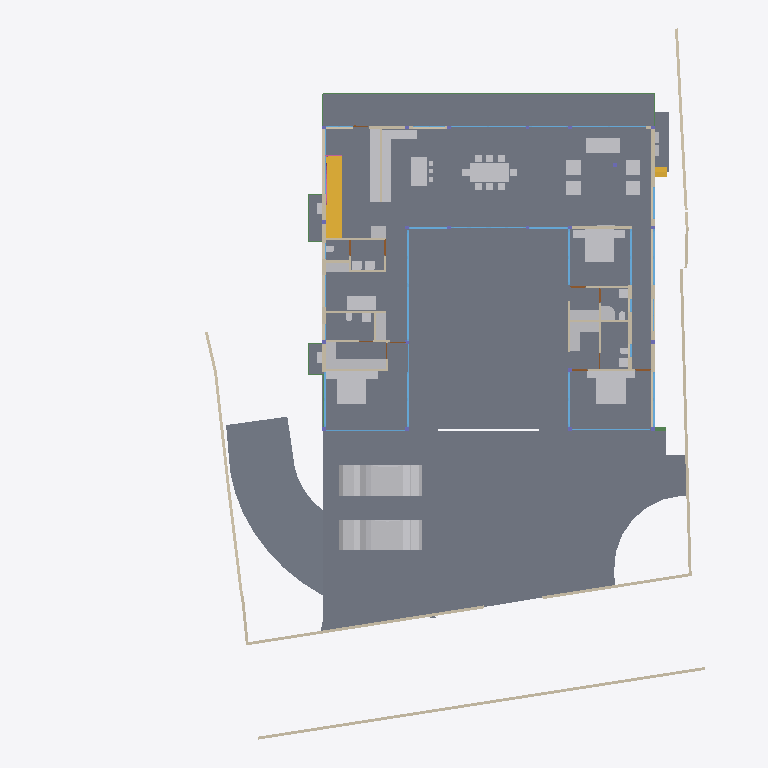
Plan cut of the same IFC building model at storey 'GROUND FLOOR' (level 0.45 m, cut at 1.85 m), seen from above with north up, elements coloured by IFC class: 46 other elements (light grey), 37 walls (beige), 26 windows (light blue), 17 slabs (grey), 7 beams (green), 5 doors (brown), 2 stair flights (yellow), 1 railing (pink). Cut surfaces are drawn darker.
Extent 40.0 m × 44.2 m × 9.0 m (x, y, z). Storeys (5): CELLAR at -2.55 m; GROUND  at 0.00 m; GROUND FLOOR at 0.45 m; GF Lintel at 3.15 m; FIRST FLOOR at 3.65 m. Elements (552): 179 IfcColumn, 145 IfcBeam, 60 IfcWall, 40 IfcWindow, 26 IfcSlab, 24 IfcFurniture, 16 IfcSanitaryTerminal, 15 IfcDoor, 13 IfcFurnishingElement, 11 IfcCovering, 8 IfcUnitaryEquipment, 4 IfcVehicle.

HEADER;
FILE_DESCRIPTION(('ViewDefinition [CoordinationView]'),'2;1');
FILE_NAME('Manilal.ifc','2025-02-19T17:01:17+05:30',(),(),'IfcOpenShell 0.8.0','Bonsai 0.8.0','');
FILE_SCHEMA(('IFC4X3'));
ENDSEC;
DATA;
#1480=IFCPROJECT('2TuuvCHJz54PsFPcraEbH$',$,'My Project',$,$,$,$,(#3,#128),#1481);
#3305=IFCSITE('0lpfVeOW52QfroqLYyHNY2',$,'My Site',$,$,#26,$,$,$,$,$,$,$,$);
#22021=IFCSITE('3bEIgyqTrDuwi1cEDDCOva',$,'Site',$,$,#223414,#22354,$,$,$,$,$,$,$);
#3313=IFCBUILDING('0MzaWOaS178x5FMqOflU3C',$,'My Building',$,$,#25,$,$,$,$,$,$);
#2081=IFCBUILDINGSTOREY('09kFoqoxrCvB1_fcEsMZsQ',$,'GROUND FLOOR',$,$,#217,$,$,$,$);
#2986=IFCBUILDINGSTOREY('0zoFHJ9PnFW80M$mIVDQW3',$,'CELLAR',$,$,#14477,$,$,$,$);
#17145=IFCBUILDINGSTOREY('0MckaoTknA3edZMUNhTyAK',$,'FIRST FLOOR',$,$,#17254,$,$,$,$);
#20035=IFCBUILDINGSTOREY('3LpnsPikv4mRTBpfC3WQtx',$,'GROUND ',$,$,#20051,$,$,$,$);
#23582=IFCBUILDINGSTOREY('0DtUgpQ1b6nBmkLmvc_ehu',$,'GF Lintel',$,$,#23767,$,$,$,$);
#2047=IFCSLAB('0o4IYvr$r5a9xXip1qf77x',$,'Slab',$,$,#57250,#2052,$,$);
#20004=IFCSLAB('2GmqP$Wiz2HBtZ3_3kNDpG',$,'Slab',$,$,#20401,#20015,$,$);
#19980=IFCSLAB('0gBflP6QrCERrajZS4Jcb5',$,'Slab',$,$,#244961,#19995,$,$);
#29284=IFCSLAB('3iSMNRhjn6RxAf9MsQotHf',$,'Slab',$,$,#235074,#29295,$,$);
#363464=IFCVEHICLE('3niOYHlMXAmArMi6E7T5Sk',$,'Vehicle',$,$,#363562,#363477,$,$);
#58147=IFCVEHICLE('2iiwfLdIv6T90_RV$NVTaP',$,'Vehicle',$,$,#58943,#58160,$,$);
#363538=IFCSLAB('0rfp_Ohov2qeqT3_TxdHEi',$,'Slab',$,$,#363567,#363547,$,$);
#363504=IFCSLAB('0r6Ht4Hfz9hfKU4rzPm32Z',$,'Slab',$,$,#363537,#363513,$,$);
#441052=IFCWALL('1WNacC15X0Xf0V_b60Qnrw',$,'Wall',$,$,#441102,#441063,$,$);
#51049=IFCSTAIRFLIGHT('0QDG9AXQX0PgjOZTZBSSJQ',$,'StairFlight',$,$,#330515,#51062,$,12,11,0.183333337306976,0.150000005960464,.STRAIGHT.);
#7058=IFCFURNITURE('29pE85kkP97uASnGdXI9bH',$,'Furniture',$,$,#95312,#7090,$,$);
#11957=IFCFURNITURE('2J33rbez11iRfVrYceM8DY',$,'Furniture',$,$,#305743,#11970,$,$);
#11846=IFCFURNITURE('39rrc9a3PCpOjz$eiTdf$W',$,'Furniture',$,$,#243876,#11878,$,$);
#12030=IFCFURNITURE('3B8s7E7fjDlO_NqnYQjYof',$,'Furniture',$,$,#33408,#12043,$,$);
#28561=IFCFURNISHINGELEMENT('2h8RQgk$j4rAz9D7Dsxu8o',$,'FurnishingElement',$,$,#82064,#28574,$);
#25887=IFCWALL('3DOK2PUDn3QwM2HLeZR6QD',$,'Wall',$,$,#229890,#25894,$,$);
#362573=IFCSLAB('1kNiYiJ25CpB2FM_apFwUL',$,'Slab',$,$,#363002,#362594,$,$);
#28507=IFCFURNISHINGELEMENT('2qQryOTgj219SMJ7P_uMmY',$,'FurnishingElement',$,$,#78241,#28539,$);
#363781=IFCSLAB('3akcNtqwn0Hexo08k_ypkq',$,'Slab',$,$,#388473,#363802,$,$);
#395961=IFCWALL('2oTy5UOG136OtM3IP_qiPs',$,'Wall',$,$,#396036,#395972,$,$);
#7098=IFCFURNITURE('3MXk8gWif1ohE$RfY6DOqq',$,'Furniture',$,$,#95307,#7130,$,$);
#244456=IFCFURNISHINGELEMENT('1V34mhiDv5wggbUM6jRsQC',$,'FurnishingElement',$,$,#244865,#244484,$);
#26337=IFCWALL('0dMaumaK11Re$pxoZyVSQ9',$,'Wall',$,$,#27501,#26348,$,$);
#229971=IFCWALL('2oOsi6buvCeB4sZT1ijFA2',$,'Wall',$,$,#230065,#229982,$,$);
#230171=IFCWALL('1HPS5ge59FQA3Ucv4$dmpm',$,'Wall',$,$,#230227,#230182,$,$);
#37612=IFCWALL('2oouJeu9XF0PkUjeEvxQOm',$,'Wall',$,$,#265996,#37632,$,$);
#372609=IFCSLAB('2EaTsox1TA598PptPSl07x',$,'Slab',$,$,#373867,#372630,$,$);
#29907=IFCBEAM('2zUjaUIRX8PO_$$4dpm23v',$,'Beam',$,$,#265083,#29919,$,$);
#19509=IFCFURNISHINGELEMENT('1wEKKIVzjDLeDjVjJGXiki',$,'FurnishingElement',$,$,#77663,#19541,$);
#26619=IFCWALL('0FMxrmeoPF7x0oR7G9$aVh',$,'Wall',$,$,#27506,#26630,$,$);
#27060=IFCWALL('10l$0x7lzBbBMMGF1qxI0s',$,'Wall',$,$,#27511,#27071,$,$);
#35319=IFCWALL('2ecVpX7frBE9HnXe73i5Ta',$,'Wall',$,$,#243891,#35339,$,$);
#44057=IFCWALL('1nWrLatmX5UucIWFwHwqn7',$,'Wall',$,$,#243466,#44077,$,$);
#36042=IFCWALL('2FDZc$1Z57bgSDQnhsHhc1',$,'Wall',$,$,#380618,#36062,$,$);
#172760=IFCWALL('2sYuhccprBsBolIfSKHX1A',$,'Wall',$,$,#243901,#172780,$,$);
#244216=IFCFURNISHINGELEMENT('00Az5HSvTD0P5GcMegosgj',$,'FurnishingElement',$,$,#312092,#244244,$);
#266876=IFCFURNISHINGELEMENT('1EaqRQINj92O5_luxyduwz',$,'FurnishingElement',$,$,#312097,#266904,$);
#244541=IFCFURNISHINGELEMENT('2JwwUQmCv2Ae2QjMfamPsc',$,'FurnishingElement',$,$,#265956,#244569,$);
#267470=IFCFURNISHINGELEMENT('1ufA2ANE52JhTB4cHcvKQc',$,'FurnishingElement',$,$,#267555,#267498,$);
#51086=IFCFURNISHINGELEMENT('3uoL8FwKT6Z8Ik__ag8r_T',$,'FurnishingElement',$,$,#77678,#51163,$);
#7230=IFCFURNITURE('257RdHH05EBOcTJGwoEUlD',$,'Furniture',$,$,#95292,#7243,$,$);
#1526=IFCWALL('1CCeDmF7D6CgViS7R2QfSU',$,'Wall',$,$,#384601,#1527,$,$);
#7138=IFCFURNITURE('07u5w712j3mw4b0aBksq9x',$,'Furniture',$,$,#95297,#7170,$,$);
#7204=IFCFURNITURE('0w5hTHOp59R8PIefbPbOxu',$,'Furniture',$,$,#95302,#7217,$,$);
#97271=IFCFURNITURE('264iryIv5DPeHKPV4n8Efc',$,'Furniture',$,$,#97450,#97284,$,$);
#267570=IFCFURNISHINGELEMENT('0xsfNp7ez56h_anoL1l3n4',$,'FurnishingElement',$,$,#267655,#267598,$);
#7183=IFCFURNITURE('0I7Hp4EB58Eh801L1SZ2MY',$,'Furniture',$,$,#95287,#7196,$,$);
#97245=IFCFURNITURE('12HNCs16rDfwTzmyXQzSEm',$,'Furniture',$,$,#97445,#97258,$,$);
#243937=IFCFURNISHINGELEMENT('22ostW9dn5YRaUv0oF7Eif',$,'FurnishingElement',$,$,#312074,#243970,$);
#312328=IFCSANITARYTERMINAL('2ApYGb9E92GxsnAmMhtfWI',$,'SanitaryTerminal',$,$,#312397,#312360,$,$);
#46178=IFCELECTRICAPPLIANCE('1eEaYeX5DEbxuBNwn_MOC2',$,'ElectricAppliance','655L LG Double Door',$,#388463,#46210,$,$);
#7853=IFCWALL('27UD4TXAD7ihl0Wy7NK4TU',$,'Wall',$,$,#243076,#7873,$,$);
#130539=IFCWALL('1N0zesiAv8s9$ZcdzUGklQ',$,'Wall',$,$,#244896,#130559,$,$);
#46025=IFCWALL('3_n5vNidv469mEa41_hn3r',$,'Wall',$,$,#77926,#46045,$,$);
#46383=IFCELECTRICAPPLIANCE('2_D_HDgNP7hhO3sllSgE08',$,'ElectricAppliance.001',$,$,#77601,#46415,$,$);
#26770=IFCWALL('27WVA19Qv4efvQm6cWiqsn',$,'Wall',$,$,#229922,#26781,$,$);
#1178=IFCWALL('3AfEJ0oVbCRebTpYg3hat2',$,'Wall',$,$,#264970,#1184,$,$);
#27098=IFCWALL('2qQNxnpy98iB6JMyhLi2FK',$,'Wall',$,$,#27516,#27109,$,$);
#1256=IFCWALL('3lCTnZM_XFn9QCb3frIzB4',$,'Wall',$,$,#267272,#1262,$,$);
#362609=IFCSTAIRFLIGHT('2YQn9a$XPAR8PX6QXu0TXq',$,'StairFlight',$,$,#364910,#362641,$,16,15,0.206249997019768,0.25,.STRAIGHT.);
#1112=IFCWALL('0ZJZVj_BPB0RhymVqZDjrB',$,'Wall',$,$,#382289,#1118,$,$);
#2037=IFCWALL('2UVtoYL$14dgND2FpfCTNX',$,'Wall',$,$,#312112,#2042,$,$);
#26134=IFCWALL('3i_YpJFe9529T2L9L4$CKB',$,'Wall',$,$,#27496,#26145,$,$);
#25457=IFCWINDOW('0wGf7PLdj6Se1mi8Sh7afr',$,'Window',$,$,#243926,#103753,$,2.79999995231628,3.45000004768372,$,$,$);
#45867=IFCWINDOW('2ITQQA3UX1gg8I8niCWSY4',$,'Window',$,$,#266016,#110146,$,2.79999995231628,4.5,$,$,$);
#1342=IFCWALL('1zYAwAgZ94A9q2Xf$lP7Cn',$,'Wall',$,$,#266006,#1343,$,$);
#173453=IFCWINDOW('3TfmPwo9v7g8rl7yTI8PR0',$,'Window',$,$,#175526,#173471,$,2.79999995231628,3.45000004768372,$,$,$);
#380842=IFCWINDOW('3PLDVCZpH7LhgfzRTvXp7K',$,'Window',$,$,#384753,#384709,$,1.79999995231628,1.0,$,$,$);
#25622=IFCWINDOW('03HgKoXUP97huBY23s7FSC',$,'Window',$,$,#243921,#102990,$,2.79999995231628,3.45000004768372,$,.DOUBLE_PANEL_VERTICAL.,$);
#42904=IFCWINDOW('0yG0aNsF5CdOTl1YRaiwT0',$,'Window',$,$,#266021,#109941,$,2.79999995231628,4.0,$,$,$);
#42784=IFCWINDOW('1X8uCygFf1TRSEXVdpbnd0',$,'Window',$,$,#266026,#110183,$,2.79999995231628,3.0,$,$,$);
#183171=IFCWINDOW('2eK2SWY_H22e6Svf5gP6pA',$,'Window',$,$,#384583,#384539,$,1.79999995231628,3.45000004768372,$,$,$);
#384612=IFCWINDOW('2C8MHtt2H8jQIK8DkgU_ce',$,'Window',$,$,#389193,#384644,$,1.79999995231628,3.45000004768372,$,$,$);
#172953=IFCWALL('10Zee4wjDEAOWhtzJFWp8Q',$,'Wall',$,$,#265543,#172973,$,$);
#1283=IFCWALL('3TMKTJOXP4kO7RGlBcguQ3',$,'Wall',$,$,#265003,#1289,$,$);
#11931=IFCFURNITURE('2JL5EreVn6NOEYfo807d0n',$,'Furniture',$,$,#243886,#11944,$,$);
#12082=IFCFURNITURE('1ijuMDyij9H8QL3CN8GtC4',$,'Furniture',$,$,#33418,#12095,$,$);
#233175=IFCSLAB('0VBI372_j7QfV8K77ZXc2j',$,'Slab',$,$,#396328,#233196,$,$);
#233423=IFCSLAB('2iz_Ym1n1ESAR1rowyjd_I',$,'Slab',$,$,#396358,#233448,$,$);
#233456=IFCSLAB('3aaRRI8RTD_hmdhlW5RoWg',$,'Slab',$,$,#396363,#233481,$,$);
#93655=IFCWALL('3ehB$V3hTFvf8xZdTKhW01',$,'Wall',$,$,#244195,#93675,$,$);
#31788=IFCSANITARYTERMINAL('1k$1F$QwDAaQd7DgWKkhJt',$,'SanitaryTerminal',$,$,#81866,#31801,$,$);
#32932=IFCSANITARYTERMINAL('0alXl67Mz3UOHuHPJAAx8X',$,'SanitaryTerminal',$,$,#81871,#32945,$,$);
#11886=IFCFURNITURE('08t00vVFn2_PNEL0nmpi4V',$,'Furniture',$,$,#243881,#11918,$,$);
#12056=IFCFURNITURE('1Tx$doZ9b7ixhiQ_gbtQd4',$,'Furniture',$,$,#33413,#12069,$,$);
#7785=IFCWALL('3alb8PmNnBWRaq9wE7XFnt',$,'Wall',$,$,#244425,#7805,$,$);
#52721=IFCWALL('3HoUgi9751ffyJn8Tt97uA',$,'Wall',$,$,#266381,#52741,$,$);
#12849=IFCSANITARYTERMINAL('1ztpUHwNv1MuVJRLc_toj6',$,'SanitaryTerminal',$,$,#173427,#12881,$,$);
#12946=IFCSANITARYTERMINAL('237pQbKSj1tg5CbkfQmNl1',$,'SanitaryTerminal',$,$,#36973,#12959,$,$);
#62783=IFCSANITARYTERMINAL('1W6hE1Q9HFq9QjSPyMj_lH',$,'SanitaryTerminal',$,$,#173432,#62796,$,$);
#265447=IFCWINDOW('11VC8UY6nBiuqgLWYbOviy',$,'Window',$,$,#436317,#265465,$,2.79999995231628,4.92999982833862,$,.SINGLE_PANEL.,$);
#23385=IFCWINDOW('3liBQwp293KPogKKZ10Jtg',$,'Window',$,$,#265446,#43696,$,2.79999995231628,4.92999982833862,$,.SINGLE_PANEL.,$);
#150204=IFCWINDOW('2rSMA4AuH6FeN4rb0KSroB',$,'Window',$,$,#244976,#150354,$,2.79999995231628,2.40050005912781,$,.SINGLE_PANEL.,$);
#150381=IFCWINDOW('0RDdtohGb3wPXN7Q65V5l1',$,'Window',$,$,#244981,#150394,$,2.79999995231628,2.40050005912781,$,.SINGLE_PANEL.,$);
#233258=IFCSLAB('2WAIJ5xUDCB8vhErrinr6d',$,'Slab',$,$,#396333,#233283,$,$);
#233291=IFCSLAB('3mCoSy7r190wdzvyYb56iW',$,'Slab',$,$,#396338,#233316,$,$);
#233324=IFCSLAB('2BlEnr04f3vANw00E8t1T3',$,'Slab',$,$,#396343,#233349,$,$);
#233357=IFCSLAB('06iRZLKKfCP8faLo55KHRz',$,'Slab',$,$,#396348,#233382,$,$);
#233390=IFCSLAB('2f2jkuEQ95deHHcp0LeZsL',$,'Slab',$,$,#396353,#233415,$,$);
#55311=IFCWALL('1sNrPq82f1qvmjg1j5M$n3',$,'Wall',$,$,#187866,#55331,$,$);
#80186=IFCWALL('3kDpYh0M9DMQCp3tr5pnbc',$,'Wall',$,$,#267235,#80206,$,$);
#380908=IFCWINDOW('1lGEA26ojCweF_Y_0KBSy7',$,'Window',$,$,#381188,#380926,$,1.79999995231628,1.0,$,$,$);
#11978=IFCFURNITURE('2GNkki_F53svXIRizzljEt',$,'Furniture',$,$,#305733,#265156,$,$);
#265169=IFCFURNITURE('2hfsZI7BX1G95tXka9KQ4c',$,'Furniture',$,$,#305738,#265182,$,$);
#7689=IFCWALL('0dxWKeo9r0A8LiqkBJOP0c',$,'Wall',$,$,#243896,#7709,$,$);
#363755=IFCUNITARYEQUIPMENT('0JDCkdxmj3oxTz_uQQEVKT',$,'UnitaryEquipment',$,$,#363819,#363768,$,$);
#366866=IFCUNITARYEQUIPMENT('2Fw0FCYgfBhfGmA9MAgmOd',$,'UnitaryEquipment',$,$,#415258,#366879,$,$);
#67609=IFCWALL('1b9bPzqb104AcHTtLpy63V',$,'Wall',$,$,#267456,#67629,$,$);
#384754=IFCBEAM('0WWpVKl9XAOObgNswx6AN9',$,'Beam',$,$,#384986,#384765,$,$);
#12769=IFCSANITARYTERMINAL('2vdxbHG$XBkAinHNSDuSLM',$,'SanitaryTerminal',$,$,#312392,#12801,$,$);
#364003=IFCBEAM('1xPErLVJn7SRRurKwzPU$a',$,'Beam',$,$,#388718,#364014,$,$);
#12998=IFCSANITARYTERMINAL('1pCYUjjaX5yvTggnnvT9WB',$,'SanitaryTerminal',$,$,#267881,#13011,$,$);
#62762=IFCSANITARYTERMINAL('2DTr6V3Ov5BOyCO61nsVCy',$,'SanitaryTerminal',$,$,#173422,#62775,$,$);
#12920=IFCSANITARYTERMINAL('0kpsmz29D8juUyM19Wtlly',$,'SanitaryTerminal',$,$,#36963,#12933,$,$);
#395885=IFCWALL('0SzsKfT0jBuBF18kzhhOm3',$,'Wall',$,$,#395960,#395896,$,$);
#356705=IFCRAILING('2gJE29kGX0ZhuoyILLqHr1',$,'Railing',$,'WALL_MOUNTED_HANDRAIL',#357253,#356737,$,.USERDEFINED.);
#363956=IFCUNITARYEQUIPMENT('2jk8msV5n85QmwykNSoutP',$,'UnitaryEquipment',$,$,#364920,#363969,$,$);
#363982=IFCUNITARYEQUIPMENT('2IoLUD56D97gPVX_sl2ctQ',$,'UnitaryEquipment',$,$,#364925,#363995,$,$);
#57309=IFCBEAM('3xcDMG0aj9Xgc56BcdooE6',$,'Beam',$,$,#243525,#57320,$,$);
#176076=IFCWINDOW('2ZtwOiAmvEueKbdoo64HrK',$,'Window',$,$,#267144,#176089,$,2.79999995231628,2.40050005912781,$,.SINGLE_PANEL.,$);
#41613=IFCWINDOW('3V21HLULz4rhhoikKYxwTW',$,'Window.022',$,$,#244991,#148935,$,2.79999995231628,2.32599997520447,$,.DOUBLE_PANEL_VERTICAL.,$);
#130039=IFCWINDOW('2d4nEuDYnCKAVj7s5RlWM7',$,'Window',$,$,#267149,#175723,$,2.79999995231628,4.82399988174438,$,.TRIPLE_PANEL_VERTICAL.,$);
#149274=IFCWINDOW('30_aGhIs59sBUX7Za7xGJZ',$,'Window.022',$,$,#244986,#149292,$,2.79999995231628,2.32599997520447,$,.DOUBLE_PANEL_VERTICAL.,$);
#175745=IFCWINDOW('3z5JKHZ41FdxrSJllwuMgx',$,'Window',$,$,#267154,#175763,$,2.79999995231628,4.82399988174438,$,.TRIPLE_PANEL_VERTICAL.,$);
#175844=IFCWINDOW('3FEUGUF8n8vfgPx6dMRP2G',$,'Window',$,$,#267159,#175862,$,2.79999995231628,4.82399988174438,$,.TRIPLE_PANEL_VERTICAL.,$);
#175889=IFCWINDOW('3QDjposrH1gvpn64wXKX9b',$,'Window',$,$,#267164,#175907,$,2.79999995231628,4.82399988174438,$,.TRIPLE_PANEL_VERTICAL.,$);
#28808=IFCWALL('3m8X89_nHEBQ3A$cO0dW30',$,'Wall',$,$,#312049,#28828,$,$);
#93153=IFCDOOR('06ge_TnPfF$uRFBA_bihvC',$,'Door',$,$,#267189,#93166,$,2.09999990463257,1.0,$,$,$);
#110332=IFCWINDOW('3vjocJxinCiwHdUnGVZCKs',$,'Window',$,$,#166499,#166072,$,1.79999995231628,2.0,$,.DOUBLE_PANEL_VERTICAL.,$);
#14220=IFCWINDOW('1JUpa15w1EPgGvbWoKg73I',$,'Window',$,$,#415230,#169623,$,1.5,2.5,$,.SINGLE_PANEL.,$);
#170066=IFCWINDOW('3f2C1zUwD4c9zRWtnGTagP',$,'Window',$,$,#415248,#170087,$,1.5,2.5,$,.SINGLE_PANEL.,$);
#55626=IFCWALL('2M7j5Ecbb0FxD1NCjCSrSn',$,'Wall',$,$,#187838,#55646,$,$);
#233083=IFCWINDOW('0ZIFlr5aL5vhbPv_6PnM6F',$,'Window',$,$,#266396,#233096,$,1.79999995231628,3.45000004768372,$,$,$);
#379749=IFCBEAM('3TCqQX1$n5nh4hc72nvokR',$,'Beam',$,$,#387252,#379760,$,$);
#13878=IFCWINDOW('2kJjIqdzb6QvGhtMPhrGJy',$,'Window',$,$,#384531,#380812,$,1.79999995231628,1.0,$,$,$);
#67076=IFCDOOR('3tEFG6Om12k9izFOR1Pomu',$,'Door',$,$,#188223,#82092,$,2.09999990463257,1.0,$,$,$);
#173514=IFCDOOR('1mI6NodsLCN8tgFTYkv_v_',$,'Door',$,$,#436706,#173588,$,2.09999990463257,1.0,$,$,$);
#372973=IFCBEAM('3w2H4CPpnFe8QqAxZd37IL',$,'Beam',$,$,#373942,#372984,$,$);
#387180=IFCBEAM('1Mtrjp$T15oAfZGvd5Kjz0',$,'Beam',$,$,#388743,#387191,$,$);
#9033=IFCDOOR('1G5Su1EVTF8AbsbEytgRBM',$,'Door',$,$,#244450,#9065,$,2.09999990463257,1.0,$,$,$);
#180235=IFCDOOR('0P5cPzumv3vv5biFX6LHDX',$,'Door',$,$,#436736,#180266,$,2.09999990463257,1.0,$,$,$);
ENDSEC;
